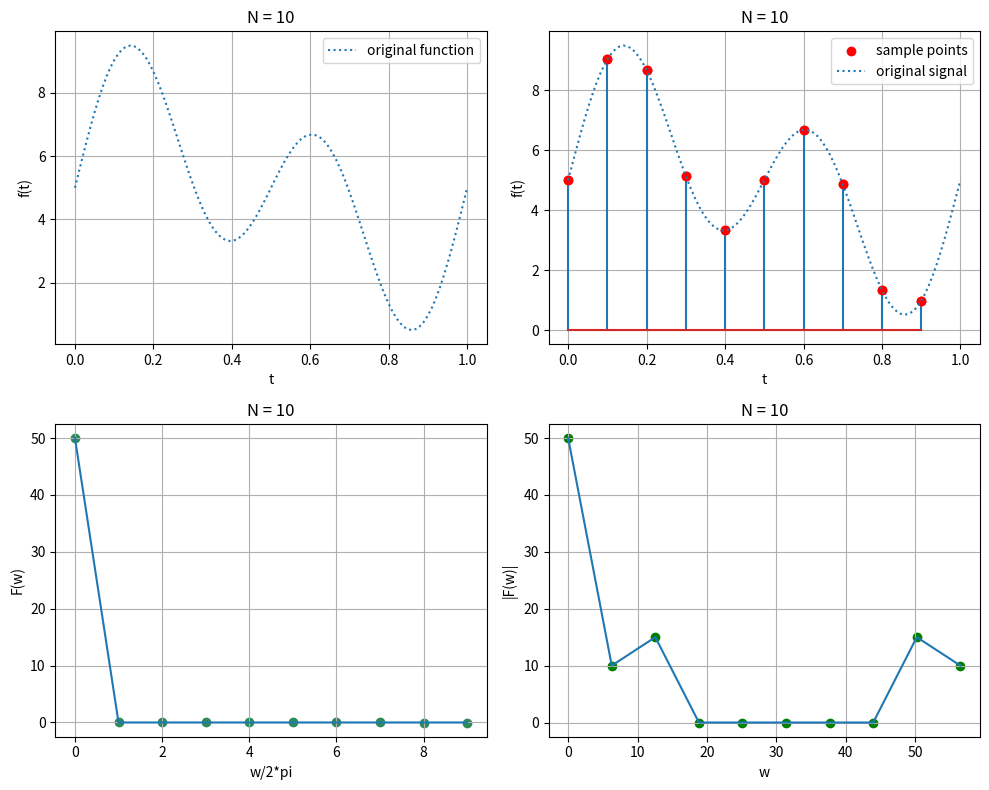
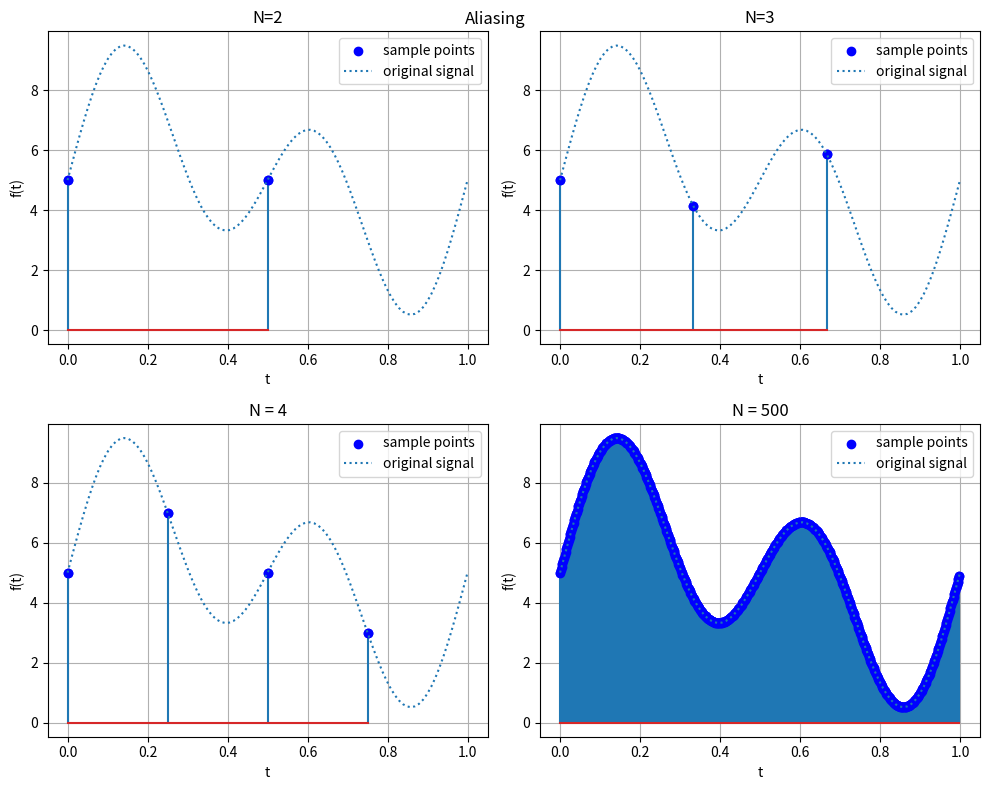
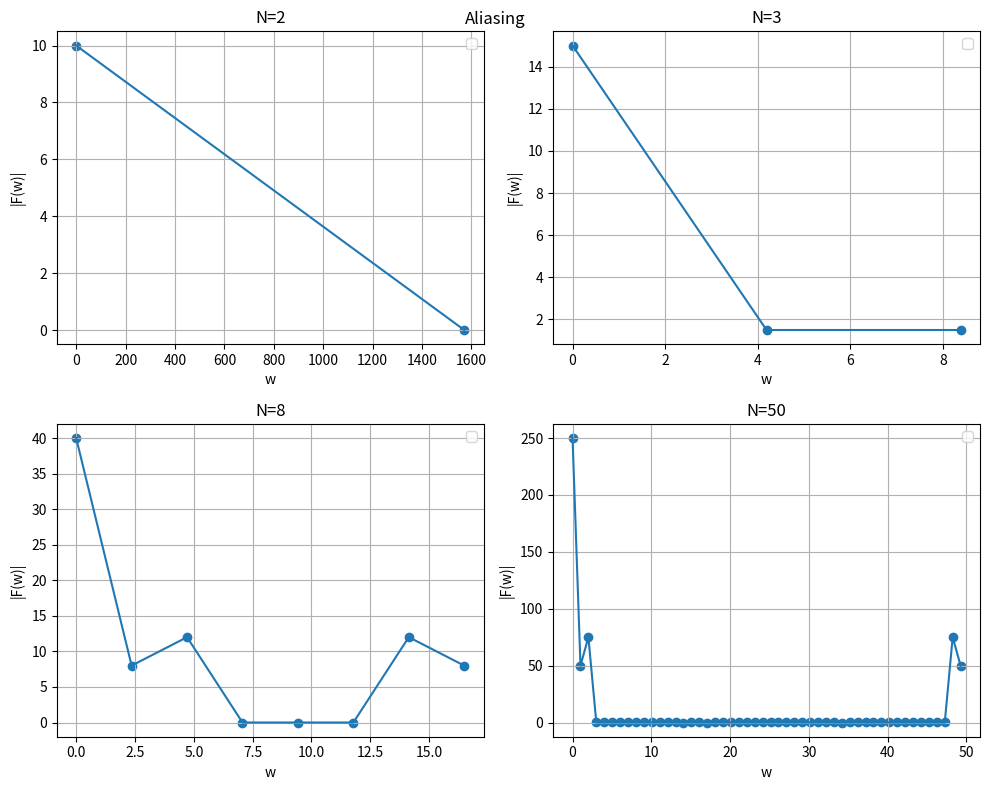
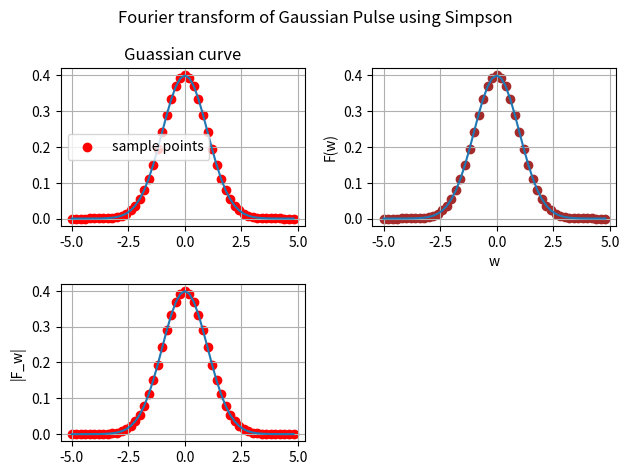
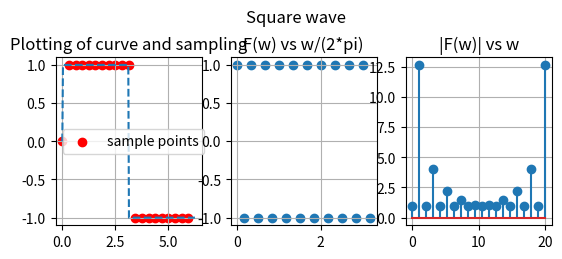
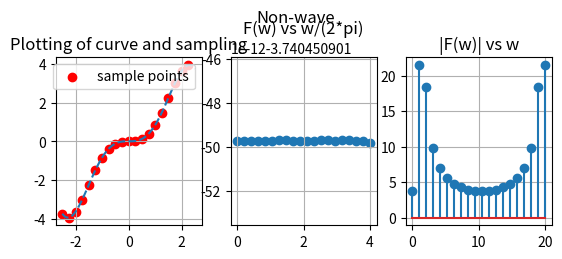

The script that saved these images, in order:
import numpy as np
import matplotlib.pyplot as plt
def f(t):
    return 5 + 2 * np.cos(2 * np.pi * t - np.pi/2) + 3 * np.cos(4 * np.pi * t - np.pi/2)
def f_trans(f,N,T0):
    ft = list()
    T = T0/N
    w = np.exp(2*np.pi*1j/N)
    j,k = np.meshgrid(np.arange(N),np.arange(N))
    dft = np.power(w,j*k)
    for i in range(N):
        t = i*T
        ft.append(f(t))
    ft1 = np.array(ft)
    ft1 = ft1.reshape(-1,1)
    t = np.arange(N)*T
    #print(ft1)
    mult = np.matmul(dft,ft1)
    #print(dft)
    f_hat = mult/T0   # F(w)
    return t,f_hat,dft,T
    #print("F(w)",np.round(f_hat,2))
    #res = res.reshape(1,-1)
    #print(res)
#fig, axs = plt.subplots(1, 3, figsize=(15, 5))
#print("DFT",f_trans(gaussian,4,1)[2])
plt.figure(figsize=(10,8))
N = 10
plt.subplot(2,2, 1)
x = np.linspace(0,1,100)
plt.plot(x,f(x),linestyle="dotted",label = "original function")
plt.xlabel("t")
plt.ylabel("f(t)")
plt.legend()
plt.grid()
plt.title(f"N = {N}")
#plt.show()
plt.subplot(2,2, 2)
#print(np.meshgrid(np.arange(4),np.arange(4)))

t,f_hat,dft,T = f_trans(f,N,1)
plt.scatter(t,f(t),color = "red",label = "sample points")
plt.stem(t,f(t),markerfmt='ro')
x = np.linspace(0,1,100)
f_val = f(x)
#print(f_val)
plt.plot(x,f_val,linestyle = 'dotted',label = "original signal")
plt.grid()
plt.xlabel("t")
plt.ylabel("f(t)")
plt.legend()
#plt.show()
plt.title(f"N = {N}")
#print(dft)



# Inverse DFT
inv_dft = np.linalg.inv(dft)
#print(inv_dft)
res_matrix = inv_dft @ f_hat*T
print("Resultant matrix",res_matrix)


# DFT Response plot
plt.subplot(2,2, 3)
n = np.arange(N)
factor = n/(N * T)

plt.plot(factor,f_hat)
plt.scatter(factor,f_hat,color = "seagreen")
plt.grid()
plt.xlabel("w/2*pi")
plt.ylabel("F(w)")
#plt.show()
plt.title(f"N = {N}")
# Signal Strength Plot
plt.subplot(2,2, 4)
n = np.arange(N)
w = n*2*np.pi/(N*T)
plt.plot(w,np.abs(f_hat))
plt.scatter(w,np.abs(f_hat),color="green")
plt.xlabel("w")
plt.ylabel("|F(w)|")
plt.grid()
plt.tight_layout()
plt.title(f"N = {N}")
plt.show()

# Error plots
fig, axs = plt.subplots(2, 2, figsize=(10, 8))
N = 2
x = np.linspace(0,1,100)
t,f_hat,dft,T = f_trans(f,N,1)
axs[0, 0].scatter(t, f(t), color='b',label='sample points')
axs[0,0].stem(t,f(t),markerfmt='bo')
axs[0,0].plot(x,f(x),linestyle = 'dotted',label = "original signal")
axs[0,0].grid()
axs[0,0].set_xlabel("t")
axs[0,0].set_ylabel("f(t)")
axs[0, 0].set_title(f'N={N}')
axs[0,0].legend()
N = 3
t,f_hat,dft,T = f_trans(f,N,1)
x = np.linspace(0,1,100)
axs[0, 1].scatter(t, f(t), color='b',label='sample points')
axs[0,1].stem(t,f(t),markerfmt='bo')
axs[0,1].plot(x,f(x),linestyle = 'dotted',label = "original signal")
axs[0,1].grid()
axs[0, 1].set_title(f'N={N}')
axs[0,1].set_xlabel("t")
axs[0,1].set_ylabel("f(t)")
axs[0,1].legend()
N = 4
x = np.linspace(0,1,100)
t,f_hat,dft,T = f_trans(f,N,1)
axs[1, 0].scatter(t, f(t), color='b',label='sample points')
axs[1,0].stem(t,f(t),markerfmt='bo')
axs[1,0].plot(x,f(x),linestyle = 'dotted',label = "original signal")
axs[1,0].grid()
axs[1,0].legend()
axs[1,0].set_xlabel("t")
axs[1,0].set_ylabel("f(t)")

axs[1,0].set_title(f'N = {N}')
N = 500
t,f_hat,dft,T = f_trans(f,N,1)
x = np.linspace(0,1,100)
axs[1, 1].scatter(t, f(t), color='b',label='sample points')
axs[1,1].stem(t,f(t),markerfmt='bo')
axs[1,1].plot(x,f(x),linestyle = 'dotted',label = "original signal")
axs[1,1].grid()
axs[1,1].set_title(f'N = {N}')
axs[1,1].legend()
axs[1,1].set_xlabel("t")
axs[1,1].set_ylabel("f(t)")
plt.tight_layout()
plt.suptitle('Aliasing', fontsize=12)
plt.show()


# F(w)
fig, axs = plt.subplots(2, 2, figsize=(10, 8))
N = 2
x = np.linspace(0,1,100)
n = np.arange(N)
w = n*2*np.pi/(N*T)
t,f_hat,dft,T = f_trans(f,N,1)
axs[0, 0].scatter(w,np.abs(f_hat))
#axs[0,0].stem(t,f(t),markerfmt='bo')
axs[0,0].plot(w,np.abs(f_hat))
axs[0,0].grid()
axs[0,0].set_xlabel("w")
axs[0,0].set_ylabel("|F(w)|")
axs[0, 0].set_title(f'N={N}')
axs[0,0].legend()

N = 3
x = np.linspace(0,1,100)
n = np.arange(N)
w = n*2*np.pi/(N*T)
t,f_hat,dft,T = f_trans(f,N,1)
axs[0, 1].scatter(w,np.abs(f_hat))
#axs[0,0].stem(t,f(t),markerfmt='bo')
axs[0,1].plot(w,np.abs(f_hat))
axs[0,1].grid()
axs[0,1].set_xlabel("w")
axs[0,1].set_ylabel("|F(w)|")
axs[0,1].set_title(f'N={N}')
axs[0,1].legend()

N = 8
x = np.linspace(0,1,100)
n = np.arange(N)
w = n*2*np.pi/(N*T)
t,f_hat,dft,T = f_trans(f,N,1)
axs[1, 0].scatter(w,np.abs(f_hat))
#axs[0,0].stem(t,f(t),markerfmt='bo')
axs[1,0].plot(w,np.abs(f_hat))
axs[1,0].grid()
axs[1,0].set_xlabel("w")
axs[1,0].set_ylabel("|F(w)|")
axs[1, 0].set_title(f'N={N}')
axs[1,0].legend()

N = 50
x = np.linspace(0,1,100)
n = np.arange(N)
w = n*2*np.pi/(N*T)
t,f_hat,dft,T = f_trans(f,N,1)
axs[1, 1].scatter(w,np.abs(f_hat))
#axs[0,0].stem(t,f(t),markerfmt='bo')
axs[1,1].plot(w,np.abs(f_hat))
axs[1,1].grid()
axs[1,1].set_xlabel("w")
axs[1,1].set_ylabel("|F(w)|")
axs[1,1].set_title(f'N={N}')
axs[1,1].legend()

plt.tight_layout()
plt.suptitle('Aliasing', fontsize=12)
plt.show()



# Application

def gaussian(t,s=1):
    return (1/((2*np.pi*s*s)**.5))*np.exp((-t*t/(2*s*s))) 
def ft(f,t):
    w = 2*np.pi
    arg = complex(0,w*t)
    return f(t)*np.exp(-arg)
    
def simpson(f,a,b,n):
    h = abs((b-a)/n)
    Sum = 0
    for i in range(1,n):
        x = a + i*h
        if i%2==0:
            Sum += 2*f(x)
        else:
            Sum += 4*f(x)
    result = h*(f(a)+f(b))/3 + h*Sum/3
    return result

def Gauss_Simp(w):
    v = lambda t: np.exp(-1j*w*t)
    f = lambda t: gaussian(t)*v(t)
    integral = simpson(f,-500,500,10000)
    return integral/np.sqrt(2*np.pi)
print("ft",Gauss_Simp(1))
print(gaussian(1))
# Square wave
def sq_wave(t):
    if type(t)== np.ndarray:
        l = []
        for i in range(len(t)):
            if t[i]!= 0:
                l.append(abs(np.sin(t[i]))/np.sin(t[i]))
            else:
                l.append(0)
        return np.array(l)
    elif t != 0:
        return abs(np.sin(t))/np.sin(t)
    else:
        return 0
def Gauss_w(w):
    sig = 1
    return np.exp(-w*w*sig*sig/2)/np.sqrt(2*np.pi)

def Gauss_inv(t):
    v = lambda w: np.exp(1j*w*t)
    f = lambda w: Gauss_w(w)*v(w)
    return simpson(f,-500,500,10000)/np.sqrt(2*np.pi)
print('Check')
print('Inv transform: ',Gauss_inv(0))
print('Original: ',gaussian(0))

# Non-periodic wave
def non_wave(t):
    return t**2*np.sin(t)

# Plotting of Gaussian
P = 1
w0 = 80
N = 5
w = np.arange(-10,N,1)

plt.suptitle('Fourier transform of Gaussian Pulse using Simpson')
ax1 = plt.subplot(221)
#t = np.arange(-10,10,0.5)
t_sam = np.arange(-N,N,1/N)
ax1.plot(t_sam,gaussian(t_sam))#linestyle='dashed')
ax1.scatter(t_sam,gaussian(t_sam),color='red',label='sample points')
ax1.legend()
ax1.set_title('Guassian curve')
ax1.grid()

#ax2 = plt.subplot(232)
#ax2.scatter(w,Gauss_w(w),color='orange')
#ax2.set_xlabel('F(w) Analytical vs w/(2*pi)')
#ax2.grid()

#F_dft = f_trans(gaussian,12,-0.01)[1]
#w1 = np.arange(-0.01,0.01,0.02/N)
w_2pi = np.arange(-N,N,1/N)
ax3 = plt.subplot(222) 
ax3.scatter(w_2pi,Gauss_Simp(w_2pi).real,color = 'brown')
ax3.plot(w_2pi,Gauss_Simp(w_2pi))
ax3.set_ylabel('F(w)')
ax3.set_xlabel('w')
ax3.grid()

#ax4 = plt.subplot(223)
#ax4.scatter(w1,F_dft.real)
#ax4.set_title('F(w) DFT')
#ax4.grid()

ax5 = plt.subplot(223)
ax5.scatter(w_2pi,abs(Gauss_Simp(w_2pi)),color ='red')
ax5.plot(w_2pi,abs(Gauss_Simp(w_2pi)))
ax5.set_ylabel('|F_w|')

ax5.grid()

#ax6 = plt.subplot(236)
#t = np.arange(-5,5,0.05)
#t1 = np.arange(-5,5,0.5)
#ax6.plot(t,gaussian(t))
#ax6.scatter(t1,Gauss_inv(t1).real,color='green')
#ax6.set_title('Aliasing')
#ax6.grid()
plt.tight_layout()
plt.show()

# Plotting Square Wave
def f_tran(f,T,N,t0=0):
    # Twiddle Matrix
    del_t = T/N
    arg = complex(0,-2*np.pi/N)
    w = np.exp(arg)
    j,k = np.meshgrid(np.arange(N),np.arange(N))
    Twiddle = np.power(w,j*k)
    # f_n matrix
    
    f_s = []
    for v in range(N):
        f_s.append(f(t0+v*del_t))
    f_n = np.transpose(np.array(f_s))
    F_transform = np.dot(Twiddle,f_n)
    return Twiddle,f_n,F_transform
# Non-periodic wave
def non_wave(t):
    return t**2*np.sin(t)
# Inverse DFT
def dft_inv(f,F,T,N,t0=0):
    twiddle,f_n,F_trans = F(f,T,N,t0)
    twi = np.conj(twiddle)
    f_t = np.dot(twi,F_trans)/N
    return f_t
# Plotting Square Wave
T = 2*np.pi
N = 20
Fsq = f_tran(sq_wave,T,N)[2]
t = np.linspace(0,T,200)
t_pts = np.arange(0,T,T/N)
plt.suptitle('Square wave')
ax1 = plt.subplot(231)
ax1.plot(t,sq_wave(t),linestyle = 'dashed')
ax1.scatter(t_pts,sq_wave(t_pts),color='red',label='sample points')
ax1.legend()
ax1.set_title('Plotting of curve and sampling')
ax1.grid()
print("w",w)
print(Fsq)
ax2 = plt.subplot(232)
w0 = 1
w = np.linspace(0,N,N)
ax2.scatter(w*w0/(2*np.pi),Fsq.real)
ax2.set_title('F(w) vs w/(2*pi)')
ax2.grid()

ax3 = plt.subplot(233)
ax3.stem(w,abs(Fsq))
ax3.set_title('|F(w)| vs w')
ax3.grid()
plt.show()

# Plotting non-wave
T_nw = 5
N = 20
F_nwv = f_tran(non_wave,T_nw,N,-2.5)[2]
t = np.linspace(-2.5,-2.5+T_nw,100)
t_pt = np.arange(-2.5,-2.5+T_nw,T_nw/N)
plt.suptitle('Non-wave')
ax1 = plt.subplot(231)
ax1.plot(t,non_wave(t),linestyle = 'dashed')
ax1.scatter(t_pt,non_wave(t_pt),color='red',label='sample points')
ax1.legend()
ax1.set_title('Plotting of curve and sampling')
ax1.grid()

ax2 = plt.subplot(232)
w0 = 2*np.pi/T_nw
w = np.linspace(0,N,N)
ax2.scatter(w*w0/(2*np.pi),F_nwv.real)
ax2.set_title('F(w) vs w/(2*pi)')
ax2.grid()

ax3 = plt.subplot(233)
ax3.stem(w,abs(F_nwv))
ax3.set_title('|F(w)| vs w')
ax3.grid()
plt.show()
